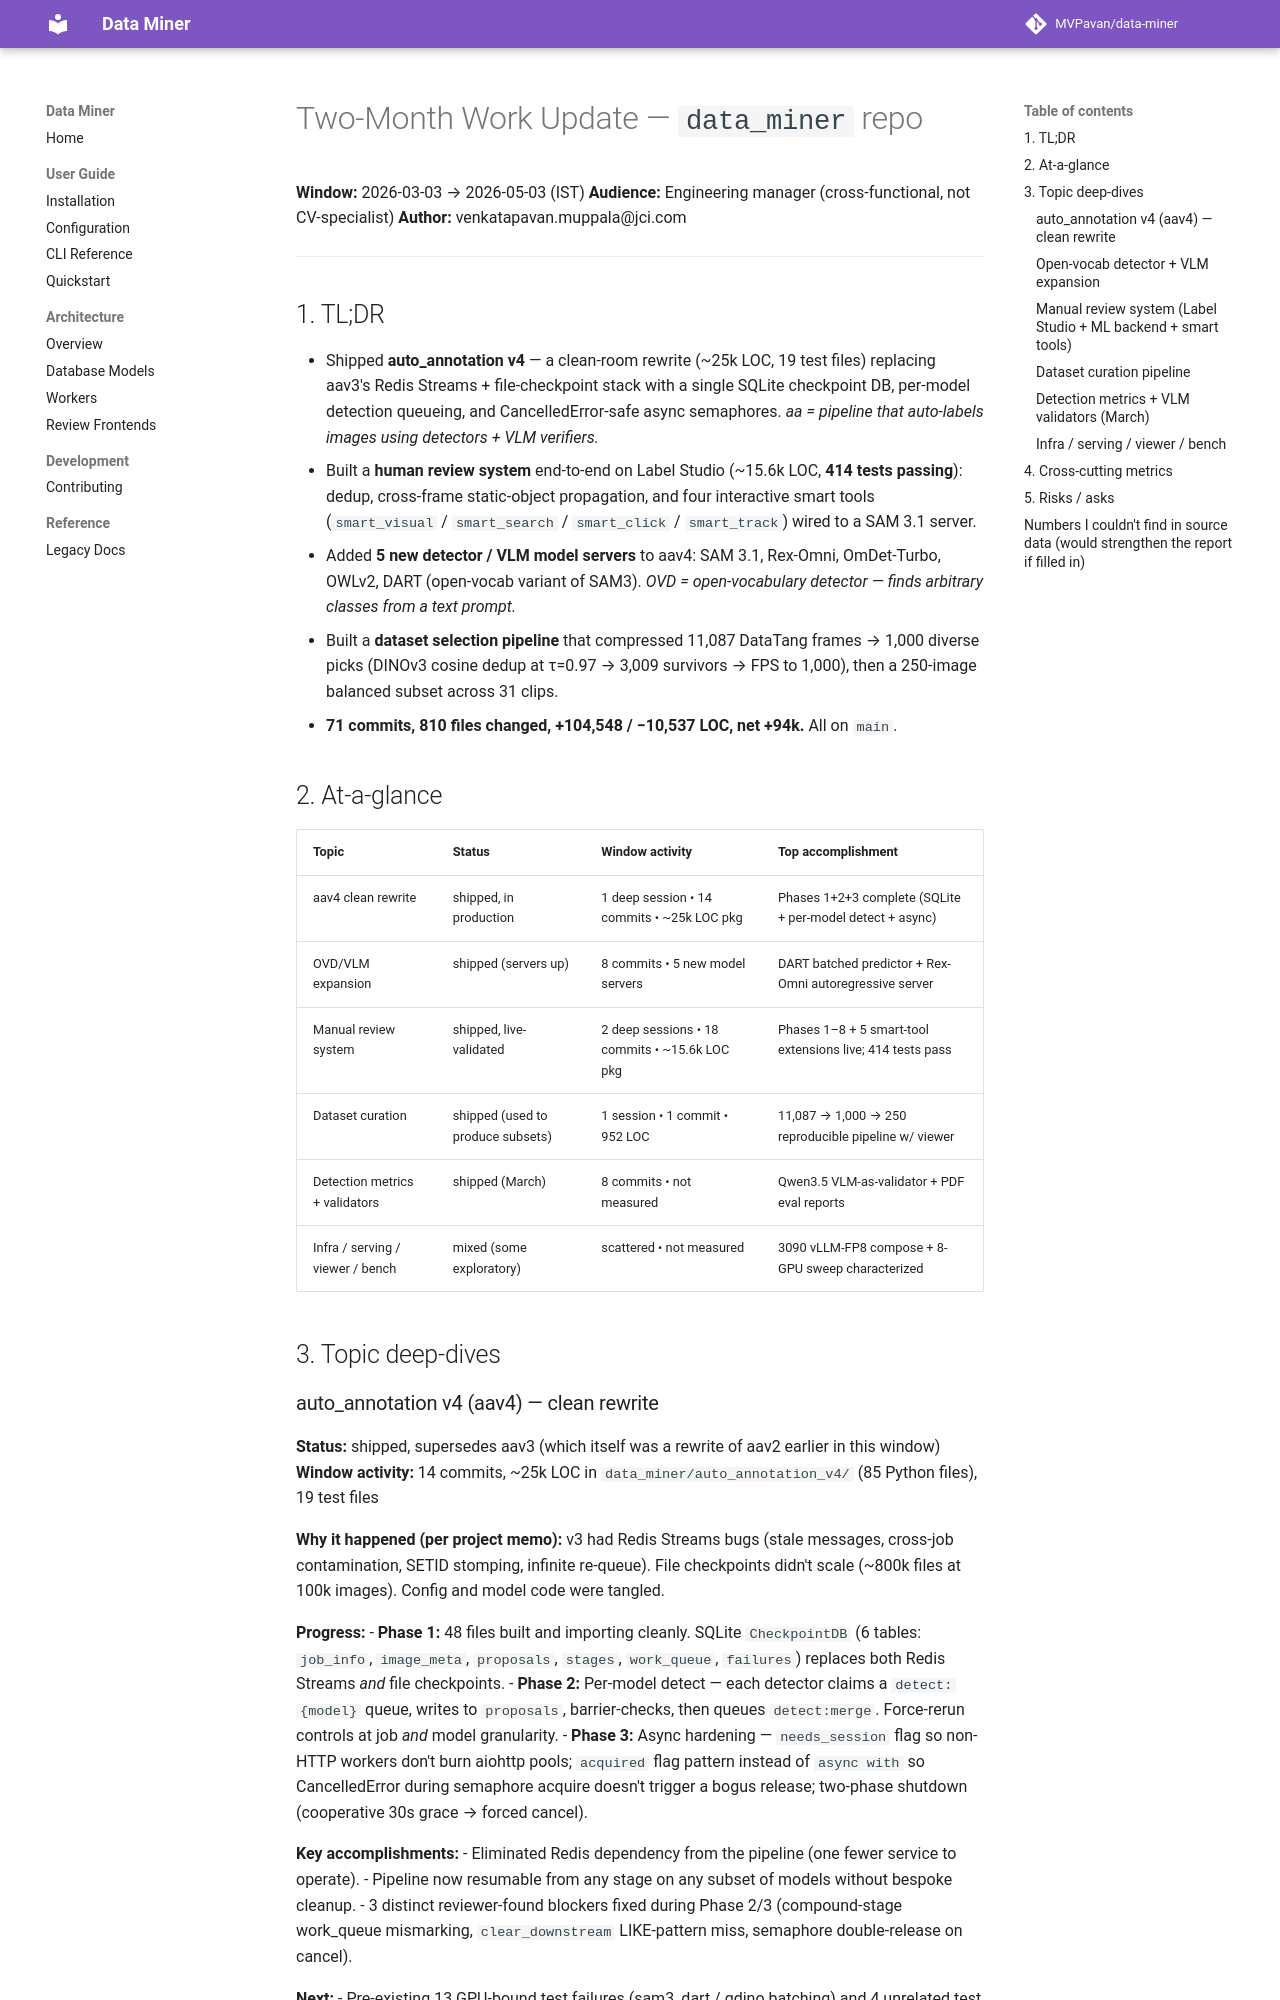

repository: MVPavan/data-miner · page: updates/monthly_update_2026-03-03_to_2026-05-03/index.html · generator: mkdocs

# Two-Month Work Update — `data_miner` repo

**Window:** 2026-03-03 → 2026-05-03 (IST)
**Audience:** Engineering manager (cross-functional, not CV-specialist)
**Author:** venkatapavan.muppala@jci.com

---

## 1. TL;DR

- Shipped **auto_annotation v4** — a clean-room rewrite (~25k LOC, 19 test files) replacing aav3's Redis Streams + file-checkpoint stack with a single SQLite checkpoint DB, per-model detection queueing, and CancelledError-safe async semaphores. *aa = pipeline that auto-labels images using detectors + VLM verifiers.*
- Built a **human review system** end-to-end on Label Studio (~15.6k LOC, **414 tests passing**): dedup, cross-frame static-object propagation, and four interactive smart tools (`smart_visual` / `smart_search` / `smart_click` / `smart_track`) wired to a SAM 3.1 server.
- Added **5 new detector / VLM model servers** to aav4: SAM 3.1, Rex-Omni, OmDet-Turbo, OWLv2, DART (open-vocab variant of SAM3). *OVD = open-vocabulary detector — finds arbitrary classes from a text prompt.*
- Built a **dataset selection pipeline** that compressed 11,087 DataTang frames → 1,000 diverse picks (DINOv3 cosine dedup at τ=0.97 → 3,009 survivors → FPS to 1,000), then a 250-image balanced subset across 31 clips.
- **71 commits, 810 files changed, +104,548 / −10,537 LOC, net +94k.** All on `main`.

## 2. At-a-glance

| Topic | Status | Window activity | Top accomplishment |
|---|---|---|---|
| aav4 clean rewrite | shipped, in production | 1 deep session • 14 commits • ~25k LOC pkg | Phases 1+2+3 complete (SQLite + per-model detect + async) |
| OVD/VLM expansion | shipped (servers up) | 8 commits • 5 new model servers | DART batched predictor + Rex-Omni autoregressive server |
| Manual review system | shipped, live-validated | 2 deep sessions • 18 commits • ~15.6k LOC pkg | Phases 1–8 + 5 smart-tool extensions live; 414 tests pass |
| Dataset curation | shipped (used to produce subsets) | 1 session • 1 commit • 952 LOC | 11,087 → 1,000 → 250 reproducible pipeline w/ viewer |
| Detection metrics + validators | shipped (March) | 8 commits • not measured | Qwen3.5 VLM-as-validator + PDF eval reports |
| Infra / serving / viewer / bench | mixed (some exploratory) | scattered • not measured | 3090 vLLM-FP8 compose + 8-GPU sweep characterized |

## 3. Topic deep-dives
